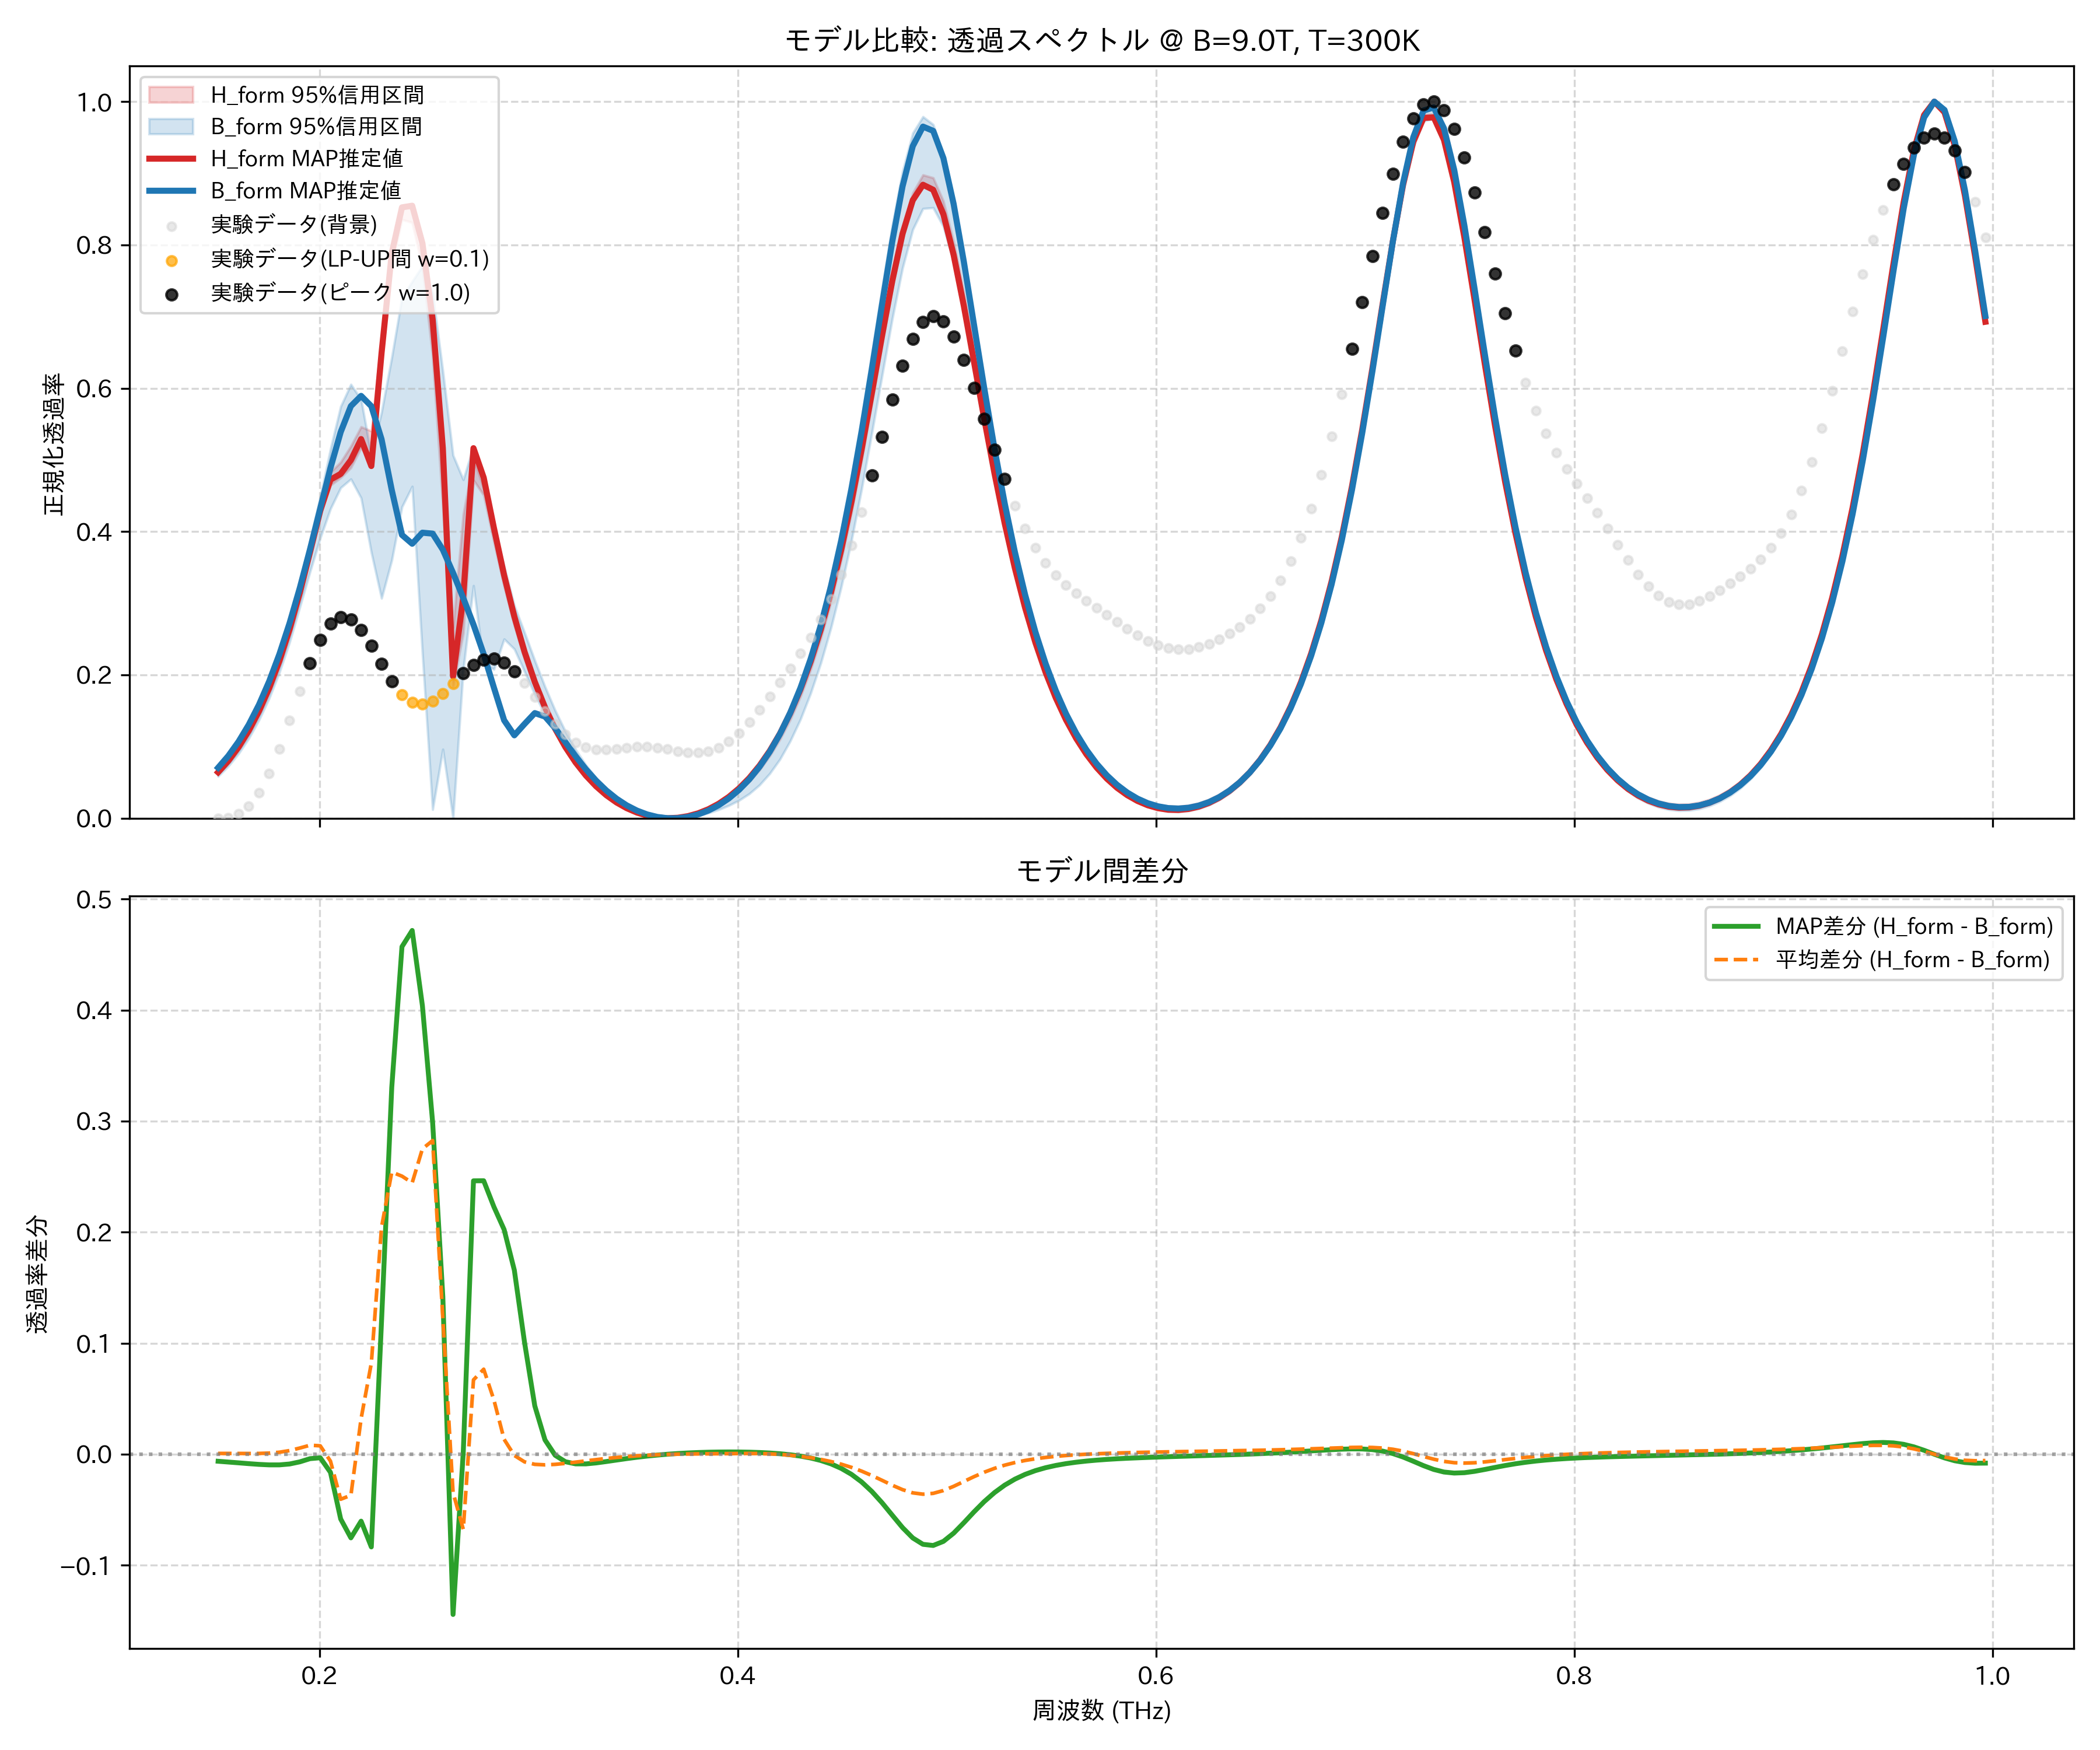

Values plotted in this chart, from the file beside it:
frequency_thz, H_form_mean, H_form_map, H_form_lower_95, H_form_upper_95, B_form_mean, B_form_map, B_form_lower_95, B_form_upper_95, observed_normalized
0.1514, 0.06736, 0.06412, 0.06611, 0.06894, 0.06665, 0.07046, 0.05849, 0.0723, 0.0
0.1563, 0.08319, 0.07995, 0.08193, 0.08479, 0.08247, 0.08698, 0.0727, 0.08895, 0.0009324
0.1612, 0.1023, 0.09908, 0.101, 0.104, 0.1016, 0.1068, 0.09013, 0.109, 0.005935
0.1661, 0.1252, 0.122, 0.1239, 0.1269, 0.1246, 0.1305, 0.1114, 0.1327, 0.01708
0.171, 0.1524, 0.1492, 0.151, 0.1542, 0.1517, 0.1584, 0.137, 0.1612, 0.03584
0.1759, 0.1846, 0.1814, 0.183, 0.1864, 0.1836, 0.191, 0.1675, 0.1946, 0.06267
0.1808, 0.2224, 0.2193, 0.2206, 0.2244, 0.2206, 0.2289, 0.2035, 0.2337, 0.0968
0.1856, 0.2666, 0.2636, 0.2644, 0.2688, 0.2633, 0.2724, 0.2457, 0.2789, 0.1361
0.1905, 0.3173, 0.3146, 0.3143, 0.3201, 0.3117, 0.3214, 0.2947, 0.3305, 0.1774
0.1954, 0.3735, 0.3714, 0.3692, 0.3776, 0.3654, 0.3754, 0.344, 0.3878, 0.2165
0.2003, 0.4304, 0.4291, 0.4243, 0.4371, 0.4229, 0.4323, 0.3911, 0.4485, 0.2491
0.2052, 0.4737, 0.4724, 0.4646, 0.4828, 0.4799, 0.4887, 0.4318, 0.515, 0.2713
0.2101, 0.4866, 0.4805, 0.4751, 0.497, 0.5271, 0.5389, 0.4612, 0.5746, 0.281
0.2149, 0.5067, 0.4998, 0.4891, 0.5194, 0.5437, 0.5751, 0.4733, 0.6054, 0.2776
0.2198, 0.5333, 0.5291, 0.517, 0.5462, 0.5012, 0.5894, 0.4468, 0.5844, 0.2629
0.2247, 0.5188, 0.4915, 0.4976, 0.5403, 0.4368, 0.575, 0.3709, 0.5058, 0.2406
0.2296, 0.654, 0.649, 0.6372, 0.67, 0.4496, 0.5289, 0.307, 0.5667, 0.2152
0.2345, 0.7835, 0.7883, 0.7727, 0.7945, 0.5294, 0.458, 0.36, 0.643, 0.1913
0.2394, 0.8439, 0.8524, 0.8355, 0.8528, 0.5935, 0.3953, 0.4345, 0.7266, 0.1727
0.2443, 0.8429, 0.8547, 0.8313, 0.8507, 0.5984, 0.383, 0.463, 0.7489, 0.1616
0.2491, 0.7872, 0.8024, 0.7688, 0.7959, 0.5122, 0.3984, 0.2299, 0.7705, 0.1589
0.254, 0.6785, 0.6962, 0.6442, 0.6931, 0.396, 0.3972, 0.01215, 0.7328, 0.1637
0.2589, 0.5014, 0.5164, 0.4334, 0.5256, 0.3789, 0.3747, 0.09617, 0.6239, 0.1743
0.2638, 0.2331, 0.198, 0.1844, 0.2663, 0.2676, 0.3423, 0.0, 0.5065, 0.1881
0.2687, 0.3094, 0.309, 0.2583, 0.4241, 0.377, 0.3072, 0.2079, 0.4724, 0.2023
0.2736, 0.4856, 0.5164, 0.4718, 0.5018, 0.4187, 0.2702, 0.3245, 0.5188, 0.2142
0.2785, 0.4558, 0.4752, 0.4508, 0.4602, 0.3793, 0.2289, 0.2147, 0.4643, 0.2214
0.2833, 0.3915, 0.405, 0.3857, 0.3952, 0.3426, 0.1822, 0.2079, 0.4097, 0.2226
0.2882, 0.3287, 0.339, 0.3235, 0.3321, 0.3153, 0.1367, 0.25, 0.3512, 0.2169
0.2931, 0.2734, 0.2814, 0.2689, 0.2763, 0.2745, 0.1157, 0.2361, 0.2966, 0.2051
0.298, 0.2259, 0.2322, 0.2221, 0.2283, 0.2328, 0.1316, 0.2045, 0.259, 0.1884
0.3029, 0.1854, 0.1903, 0.1822, 0.1873, 0.1945, 0.1467, 0.173, 0.2202, 0.169
0.3078, 0.151, 0.1548, 0.1485, 0.1526, 0.1606, 0.1419, 0.1445, 0.1835, 0.1493
0.3127, 0.1218, 0.1247, 0.1199, 0.1231, 0.131, 0.1257, 0.1193, 0.1502, 0.1313
0.3175, 0.09715, 0.09922, 0.0957, 0.09808, 0.1054, 0.106, 0.09616, 0.1211, 0.1166
0.3224, 0.0763, 0.07774, 0.07524, 0.07698, 0.08346, 0.08643, 0.07537, 0.09585, 0.1058
0.3273, 0.05876, 0.05969, 0.05798, 0.05925, 0.06477, 0.06841, 0.05796, 0.0743, 0.09905
0.3322, 0.04408, 0.04462, 0.04354, 0.04447, 0.04898, 0.05246, 0.04335, 0.05611, 0.0959
0.3371, 0.03194, 0.03216, 0.03155, 0.03224, 0.03579, 0.03876, 0.03136, 0.04147, 0.09546
0.342, 0.02203, 0.02204, 0.02173, 0.02227, 0.02496, 0.02729, 0.0216, 0.02957, 0.09665
0.3468, 0.01415, 0.01402, 0.01392, 0.01436, 0.01627, 0.01795, 0.01383, 0.02005, 0.09835
0.3517, 0.008115, 0.007912, 0.007932, 0.008296, 0.009569, 0.01065, 0.007955, 0.01276, 0.09959
0.3566, 0.0038, 0.003598, 0.003662, 0.00394, 0.004711, 0.00528, 0.003745, 0.007481, 0.09973
0.3615, 0.001113, 0.0009789, 0.001036, 0.001196, 0.001603, 0.001749, 0.001131, 0.004087, 0.09856
0.3664, 0.0, 0.0, 0.0, 0.0, 0.0001772, 0.0, 0.0, 0.002506, 0.09633
0.3713, 0.0004393, 0.0006396, 0.0003278, 0.0005345, 0.0003969, 4.407701586135755e-06, 7.122978335923362e-05, 0.002706, 0.09375
0.3762, 0.002444, 0.00291, 0.002187, 0.002661, 0.002254, 0.001766, 0.001377, 0.004689, 0.09174
0.381, 0.006064, 0.006859, 0.005627, 0.00643, 0.005773, 0.005323, 0.003826, 0.008497, 0.09132
0.3859, 0.01138, 0.01257, 0.01073, 0.01193, 0.01101, 0.01075, 0.007351, 0.01421, 0.09335
0.3908, 0.01853, 0.02016, 0.01764, 0.01928, 0.01807, 0.01817, 0.01202, 0.02195, 0.09848
0.3957, 0.02767, 0.0298, 0.02651, 0.02864, 0.02711, 0.02774, 0.01781, 0.0319, 0.107
0.4006, 0.03901, 0.04169, 0.03756, 0.04024, 0.03837, 0.03968, 0.02499, 0.04426, 0.1189
0.4055, 0.05284, 0.0561, 0.05106, 0.05434, 0.05218, 0.05425, 0.03422, 0.05932, 0.1337
0.4104, 0.06948, 0.07335, 0.06735, 0.07127, 0.06891, 0.0718, 0.04639, 0.07744, 0.1509
0.4152, 0.08932, 0.09384, 0.08691, 0.09142, 0.08902, 0.09274, 0.06233, 0.09903, 0.1696
0.4201, 0.1128, 0.118, 0.1101, 0.1153, 0.113, 0.1176, 0.08235, 0.1246, 0.1891
0.425, 0.1406, 0.1464, 0.1374, 0.1434, 0.1415, 0.1469, 0.1076, 0.1549, 0.2091
0.4299, 0.1731, 0.1797, 0.1696, 0.1764, 0.175, 0.1814, 0.1379, 0.1904, 0.2298
0.4348, 0.2113, 0.2185, 0.2072, 0.2149, 0.2144, 0.2219, 0.1743, 0.2321, 0.252
0.4397, 0.2557, 0.2635, 0.2511, 0.2598, 0.2604, 0.2692, 0.2167, 0.2807, 0.2769
... 114 more rows
